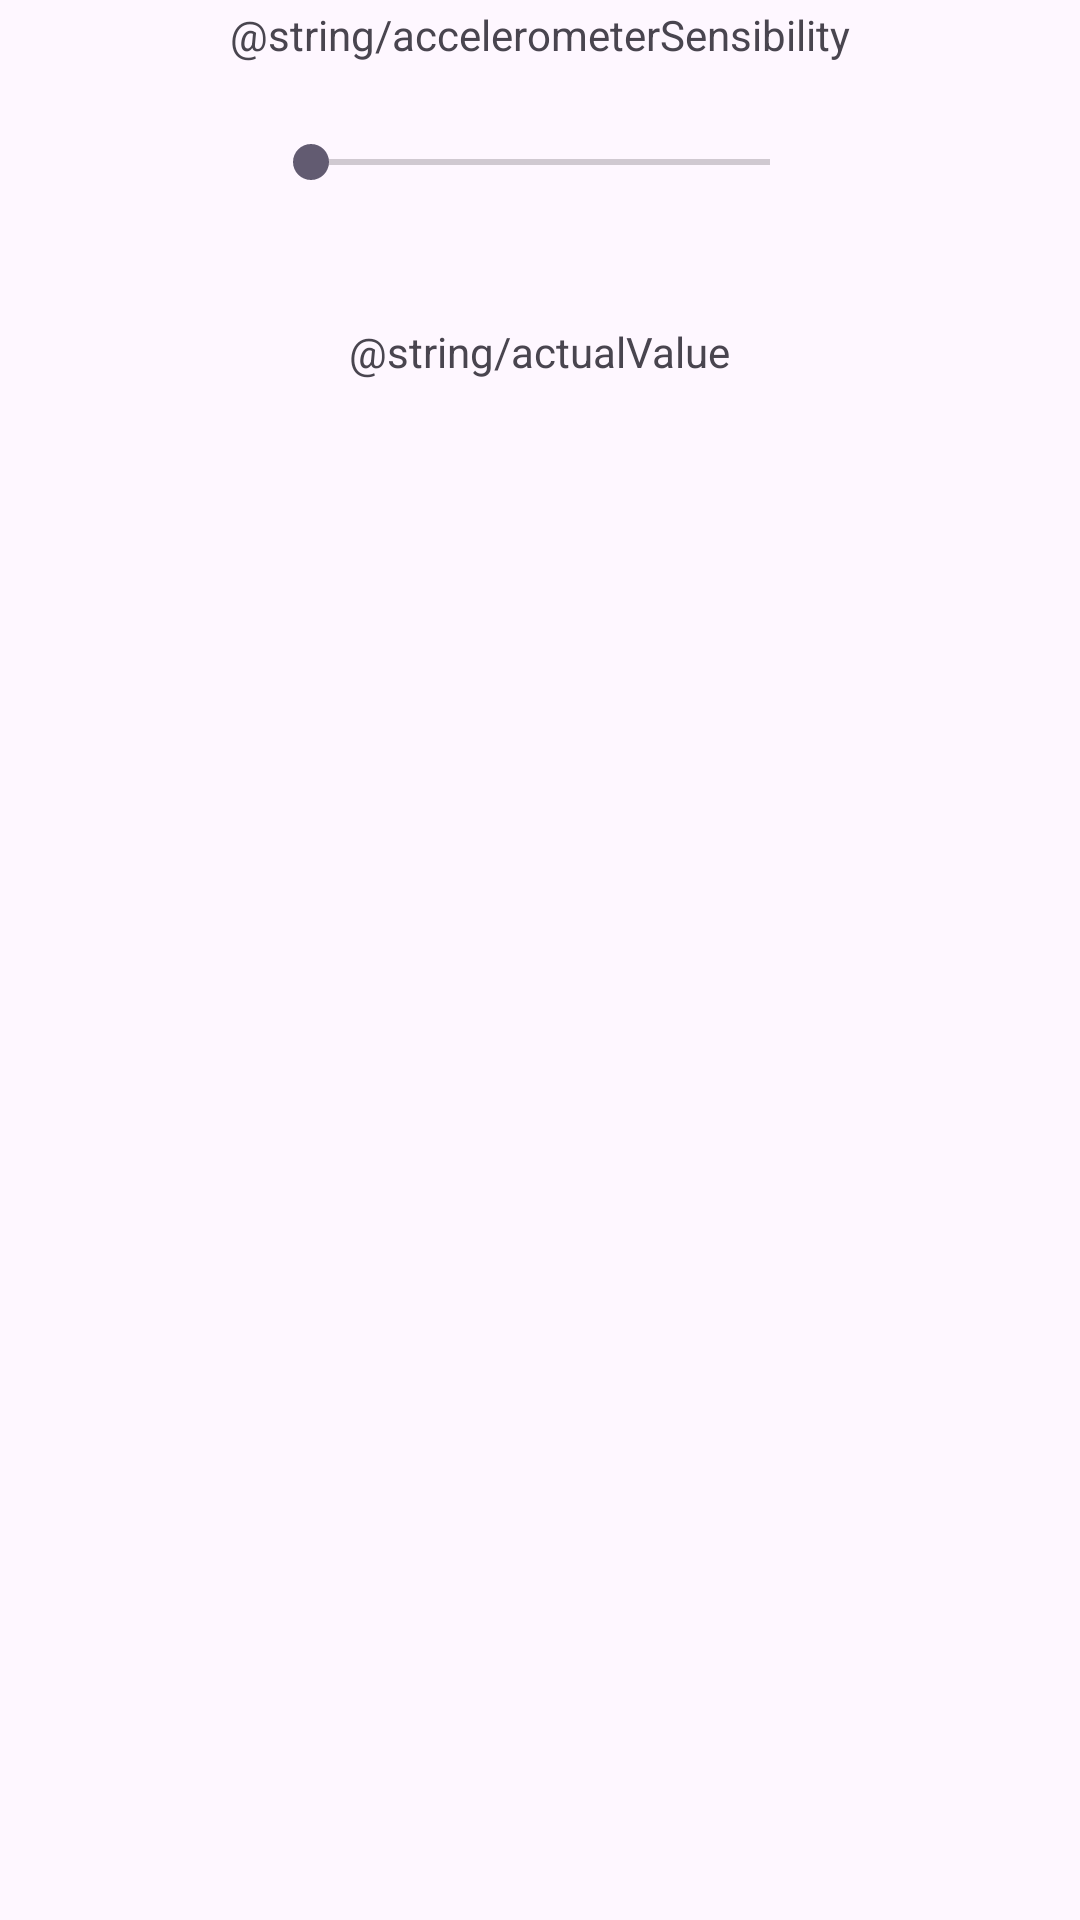

Layout XML and referenced resources for this Android screen:
<!-- AndroidManifest.xml: application theme Theme.TP2_mobile -->
<!-- res/layout/exercice3.xml -->
<?xml version="1.0" encoding="utf-8"?>
<RelativeLayout xmlns:android="http://schemas.android.com/apk/res/android"
    xmlns:app="http://schemas.android.com/apk/res-auto"
    xmlns:tools="http://schemas.android.com/tools"
    android:id="@+id/main"
    android:layout_width="match_parent"
    android:layout_height="match_parent"
    tools:context=".MainActivity">

    <androidx.constraintlayout.widget.ConstraintLayout
        android:layout_width="match_parent"
        android:layout_height="match_parent">

        <ScrollView
            android:id="@+id/viewDevice"
            android:layout_width="212dp"
            android:layout_height="406dp"
            app:layout_constraintBottom_toBottomOf="parent"
            app:layout_constraintEnd_toEndOf="parent"
            app:layout_constraintStart_toStartOf="parent">

            <LinearLayout
                android:layout_width="match_parent"
                android:layout_height="wrap_content"
                android:orientation="vertical">

                <TextView
                    android:id="@+id/textView"
                    android:layout_width="match_parent"
                    android:layout_height="wrap_content" />
            </LinearLayout>
        </ScrollView>

        <TextView
            android:id="@+id/textView2"
            android:layout_width="wrap_content"
            android:layout_height="wrap_content"
            android:text="@string/actualValue"
            app:layout_constraintBottom_toTopOf="@+id/viewDevice"
            app:layout_constraintEnd_toEndOf="parent"
            app:layout_constraintStart_toStartOf="parent"
            app:layout_constraintTop_toTopOf="parent" />

        <TextView
            android:id="@+id/acceVal"
            android:layout_width="wrap_content"
            android:layout_height="wrap_content"
            app:layout_constraintBottom_toTopOf="@+id/viewDevice"
            app:layout_constraintEnd_toEndOf="parent"
            app:layout_constraintStart_toStartOf="parent"
            app:layout_constraintTop_toBottomOf="@+id/textView2" />

        <SeekBar
            android:id="@+id/seekBar"
            android:layout_width="185dp"
            android:layout_height="12dp"
            app:layout_constraintBottom_toTopOf="@+id/textView2"
            app:layout_constraintEnd_toEndOf="parent"
            app:layout_constraintStart_toStartOf="parent"
            app:layout_constraintTop_toTopOf="parent" />

        <TextView
            android:id="@+id/textView4"
            android:layout_width="wrap_content"
            android:layout_height="wrap_content"
            android:layout_marginBottom="25dp"
            android:text="@string/accelerometerSensibility"
            app:layout_constraintBottom_toTopOf="@+id/seekBar"
            app:layout_constraintEnd_toEndOf="parent"
            app:layout_constraintStart_toStartOf="parent"
            app:layout_constraintTop_toTopOf="parent" />

    </androidx.constraintlayout.widget.ConstraintLayout>
</RelativeLayout>
<!-- resources referenced by this layout -->
<resources>
  <style name="Theme.TP2_mobile" parent="Base.Theme.TP2_mobile" />
  <style name="Base.Theme.TP2_mobile" parent="Theme.Material3.DayNight.NoActionBar">
          
          
      </style>
</resources>
